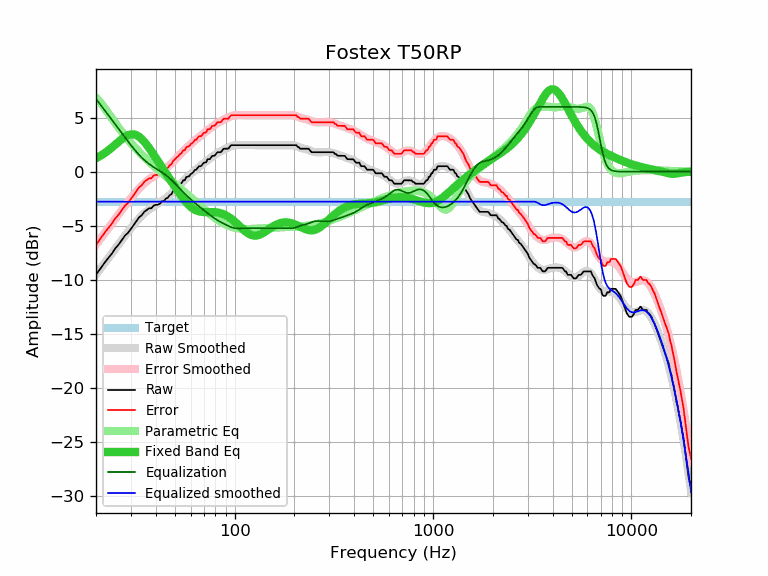

The data file committed next to this chart (first rows):
frequency, raw, error, smoothed, error_smoothed, equalization, parametric_eq, equalized_raw, equalized_smoothed, target
20, -9.54, -6.77, -9.51, -6.74, 6.74, 1.24, -2.80, -2.77, -2.77
21, -8.99, -6.22, -9.00, -6.23, 6.23, 1.46, -2.77, -2.78, -2.77
22, -8.47, -5.70, -8.51, -5.74, 5.73, 1.70, -2.74, -2.78, -2.77
23, -8.01, -5.24, -8.03, -5.26, 5.26, 1.95, -2.76, -2.78, -2.77
24, -7.60, -4.83, -7.58, -4.80, 4.80, 2.22, -2.80, -2.77, -2.77
25, -7.10, -4.33, -7.14, -4.37, 4.37, 2.50, -2.74, -2.77, -2.77
26, -6.74, -3.97, -6.72, -3.95, 3.95, 2.77, -2.80, -2.77, -2.77
27, -6.32, -3.55, -6.31, -3.54, 3.54, 3.02, -2.78, -2.77, -2.77
28, -5.91, -3.14, -5.93, -3.16, 3.16, 3.23, -2.76, -2.77, -2.77
29, -5.65, -2.88, -5.56, -2.79, 2.79, 3.38, -2.86, -2.77, -2.77
30, -5.29, -2.52, -5.22, -2.45, 2.45, 3.46, -2.85, -2.77, -2.77
31, -4.92, -2.15, -4.90, -2.12, 2.12, 3.46, -2.80, -2.77, -2.77
32, -4.56, -1.79, -4.60, -1.83, 1.83, 3.38, -2.74, -2.77, -2.77
33, -4.21, -1.44, -4.33, -1.55, 1.55, 3.23, -2.66, -2.77, -2.77
34, -4.03, -1.26, -4.08, -1.31, 1.31, 3.03, -2.73, -2.77, -2.77
35, -3.71, -0.94, -3.86, -1.09, 1.09, 2.78, -2.63, -2.77, -2.77
36, -3.55, -0.78, -3.66, -0.89, 0.89, 2.50, -2.66, -2.77, -2.77
37, -3.38, -0.61, -3.49, -0.72, 0.72, 2.20, -2.66, -2.77, -2.77
38, -3.38, -0.61, -3.34, -0.57, 0.57, 1.90, -2.82, -2.77, -2.77
39, -3.14, -0.37, -3.20, -0.43, 0.43, 1.59, -2.71, -2.77, -2.77
40, -3.06, -0.29, -3.08, -0.30, 0.30, 1.29, -2.76, -2.77, -2.77
41, -3.06, -0.29, -2.96, -0.18, 0.18, 0.99, -2.88, -2.77, -2.77
42, -2.95, -0.18, -2.84, -0.06, 0.06, 0.70, -2.89, -2.77, -2.77
43, -2.73, 0.04, -2.72, 0.06, -0.06, 0.41, -2.79, -2.77, -2.77
44, -2.73, 0.04, -2.59, 0.18, -0.18, 0.13, -2.92, -2.77, -2.77
45, -2.49, 0.28, -2.45, 0.32, -0.32, -0.14, -2.81, -2.77, -2.77
46, -2.41, 0.36, -2.31, 0.46, -0.46, -0.41, -2.87, -2.77, -2.77
47, -2.17, 0.60, -2.16, 0.61, -0.61, -0.67, -2.78, -2.77, -2.77
48, -2.08, 0.69, -2.00, 0.77, -0.77, -0.92, -2.85, -2.77, -2.77
49, -1.76, 1.01, -1.84, 0.93, -0.93, -1.16, -2.70, -2.77, -2.77
50, -1.63, 1.14, -1.68, 1.10, -1.10, -1.40, -2.73, -2.77, -2.77
51, -1.43, 1.34, -1.51, 1.26, -1.26, -1.64, -2.70, -2.77, -2.77
52, -1.35, 1.42, -1.35, 1.43, -1.43, -1.86, -2.78, -2.77, -2.77
53, -1.13, 1.64, -1.18, 1.59, -1.59, -2.08, -2.72, -2.77, -2.77
54, -1.06, 1.71, -1.03, 1.74, -1.74, -2.28, -2.81, -2.77, -2.77
55, -0.79, 1.98, -0.88, 1.89, -1.89, -2.48, -2.69, -2.77, -2.77
56, -0.79, 1.98, -0.74, 2.04, -2.04, -2.66, -2.83, -2.77, -2.77
57, -0.49, 2.28, -0.60, 2.17, -2.17, -2.83, -2.67, -2.77, -2.77
58, -0.46, 2.31, -0.47, 2.31, -2.31, -2.98, -2.77, -2.77, -2.77
59, -0.41, 2.36, -0.34, 2.43, -2.43, -3.12, -2.85, -2.77, -2.77
60, -0.22, 2.55, -0.22, 2.55, -2.55, -3.24, -2.78, -2.77, -2.77
61, -0.14, 2.63, -0.10, 2.67, -2.67, -3.35, -2.81, -2.77, -2.77
62, -0.01, 2.76, 0.01, 2.78, -2.78, -3.44, -2.79, -2.77, -2.77
63, 0.17, 2.94, 0.12, 2.89, -2.89, -3.52, -2.72, -2.77, -2.77
64, 0.19, 2.96, 0.22, 2.99, -2.99, -3.58, -2.81, -2.77, -2.77
65, 0.36, 3.13, 0.32, 3.10, -3.10, -3.63, -2.74, -2.77, -2.77
66, 0.51, 3.28, 0.42, 3.19, -3.19, -3.67, -2.69, -2.77, -2.77
67, 0.51, 3.28, 0.52, 3.29, -3.29, -3.70, -2.79, -2.77, -2.77
68, 0.55, 3.32, 0.61, 3.39, -3.39, -3.71, -2.84, -2.77, -2.77
69, 0.71, 3.48, 0.71, 3.48, -3.48, -3.73, -2.77, -2.77, -2.77
70, 0.84, 3.61, 0.80, 3.57, -3.57, -3.73, -2.74, -2.77, -2.77
71, 0.84, 3.61, 0.89, 3.66, -3.66, -3.74, -2.82, -2.77, -2.77
72, 0.90, 3.67, 0.98, 3.75, -3.75, -3.74, -2.85, -2.77, -2.77
73, 1.16, 3.93, 1.06, 3.83, -3.83, -3.73, -2.68, -2.77, -2.77
74, 1.16, 3.93, 1.15, 3.92, -3.92, -3.73, -2.76, -2.77, -2.77
75, 1.17, 3.94, 1.23, 4.00, -4.00, -3.73, -2.84, -2.77, -2.77
76, 1.32, 4.09, 1.31, 4.08, -4.08, -3.73, -2.77, -2.77, -2.77
77, 1.46, 4.23, 1.39, 4.16, -4.16, -3.73, -2.70, -2.77, -2.77
78, 1.48, 4.25, 1.46, 4.23, -4.23, -3.73, -2.76, -2.77, -2.77
79, 1.48, 4.25, 1.53, 4.31, -4.31, -3.74, -2.83, -2.77, -2.77
... 553 more rows
